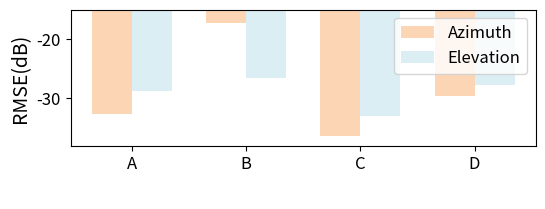

Python code for this plot: (Note: this script raises an exception after producing the figure.)
import matplotlib.pyplot as plt
import numpy as np
##===================== RMSE 的柱状图对比 =================##
# 数据
groups = ['A', 'B', 'C', 'D']
azimuth = [-32.5916, -17.2426, -36.3659, -29.583]
elevation = [-28.7682, -26.4863, -32.9346, -27.672]


x = np.arange(len(groups))  # 横坐标位置
width = 0.35  # 柱宽

fig, ax = plt.subplots(figsize=(6, 2))

# 绘制柱状图
rects1 = ax.bar(x - width/2, azimuth, width, label='Azimuth', color='#FCD5B5')
rects2 = ax.bar(x + width/2, elevation, width, label='Elevation', color='#DBEEF4')

# 横坐标刻度
ax.set_xticks(x)
ax.set_xticklabels(groups)

# 设置坐标轴标签及字体大小
ax.set_xlabel(' ', fontsize=14)   # 横坐标名称
ax.set_ylabel('RMSE(dB)', fontsize=14)   # 纵坐标名称
ax.set_ylim(-38,-15)
# 设置刻度字体大小
ax.tick_params(axis='x', labelsize=12)  # 横坐标刻度字体大小
ax.tick_params(axis='y', labelsize=12)  # 纵坐标刻度字体大小

# 图例
ax.legend(fontsize=12, loc='upper right')
plt.subplots_adjust(bottom=0.2)
plt.show()

##=====================训练epoch & Loss=======================##

import re
import json

log_file = "C:/FengFeng/wfwuCode/Genesis_uav/mycode_ICSSIP/weights_cam2/cam2_train_record"

# 匹配 [Train] epoch/batch Loss=xx
train_pat = re.compile(r"\[Train\](\d+)/100.*Loss\s*=\s*([0-9.]+)")

# 匹配 [Test] Avg Loss=xx
test_loss_pat = re.compile(r"\[Test\]\s*Avg Loss\s*=\s*([0-9.]+)")

epoch_results = {}

with open(log_file, "r", encoding="utf-8") as f:
    lines = f.readlines()

current_epoch = None
test_loss_buffer = []

for line in lines:

    # -------------------------
    # 解析 Train 行（每个 batch 一条）
    # -------------------------
    m_train = train_pat.search(line)
    if m_train:
        epoch = int(m_train.group(1))
        loss = float(m_train.group(2))

        epoch_results.setdefault(epoch, {})
        epoch_results[epoch].setdefault("train_loss_list", [])
        epoch_results[epoch]["train_loss_list"].append(loss)

        current_epoch = epoch
        continue

    # -------------------------
    # 解析 Test Avg Loss（每个 epoch 2 条）
    # -------------------------
    m_test = test_loss_pat.search(line)
    if m_test:
        test_loss = float(m_test.group(1))
        if current_epoch is not None:
            test_loss_buffer.append(test_loss)

            if len(test_loss_buffer) == 2:
                epoch_results[current_epoch]["test1_loss"] = test_loss_buffer[0]
                epoch_results[current_epoch]["test2_loss"] = test_loss_buffer[1]
                test_loss_buffer = []
        continue

# -------------------------
# 计算 epoch 平均 loss
# -------------------------
for e, info in epoch_results.items():
    if "train_loss_list" in info:
        lst = info["train_loss_list"]
        info["train_loss_mean"] = sum(lst) / len(lst)

# 保存 JSON
with open("epoch_loss_cam2.json", "w") as f:
    json.dump(epoch_results, f, indent=4)

print("已保存 epoch_loss_cam2.json")


import json
import matplotlib.pyplot as plt

# 3 个 JSON 文件
json_files = [
    "epoch_loss_cam1.json",
    "epoch_loss_cam2.json",
    "epoch_loss_camAll.json"
]

plt.figure(figsize=(6, 4))
mak = ['o', 's', '^']
label = ['Cam.1', 'Cam.2', 'Cam.1-Cam.4']
i=0
for jf in json_files:

    with open(jf, "r") as f:
        data = json.load(f)

    # 转换 key 为整数 epoch
    data = {int(k): v for k, v in data.items()}
    epochs = sorted(data.keys())

    # 把所有 epoch 的 batch loss 拼成一条曲线
    batch_losses = []
    for e in epochs:
        batch_losses.extend(data[e]["train_loss_list"])

    label_prefix = jf.replace(".json", "")

    plt.plot(batch_losses, marker=mak[i], label=label[i])
    i = i + 1

plt.yscale("log")
plt.xlabel(r"Batch Index ($\times$ 50)", fontsize=14)
plt.ylabel("Loss", fontsize=14)
#plt.title("Batch-wise Training Loss (Cam1, Cam2, CamAll)", fontsize=14)
plt.grid(True)
plt.legend(fontsize=14)
plt.xlim(2, 50)
plt.ylim(0, 0.016)
plt.tight_layout()
plt.show()
